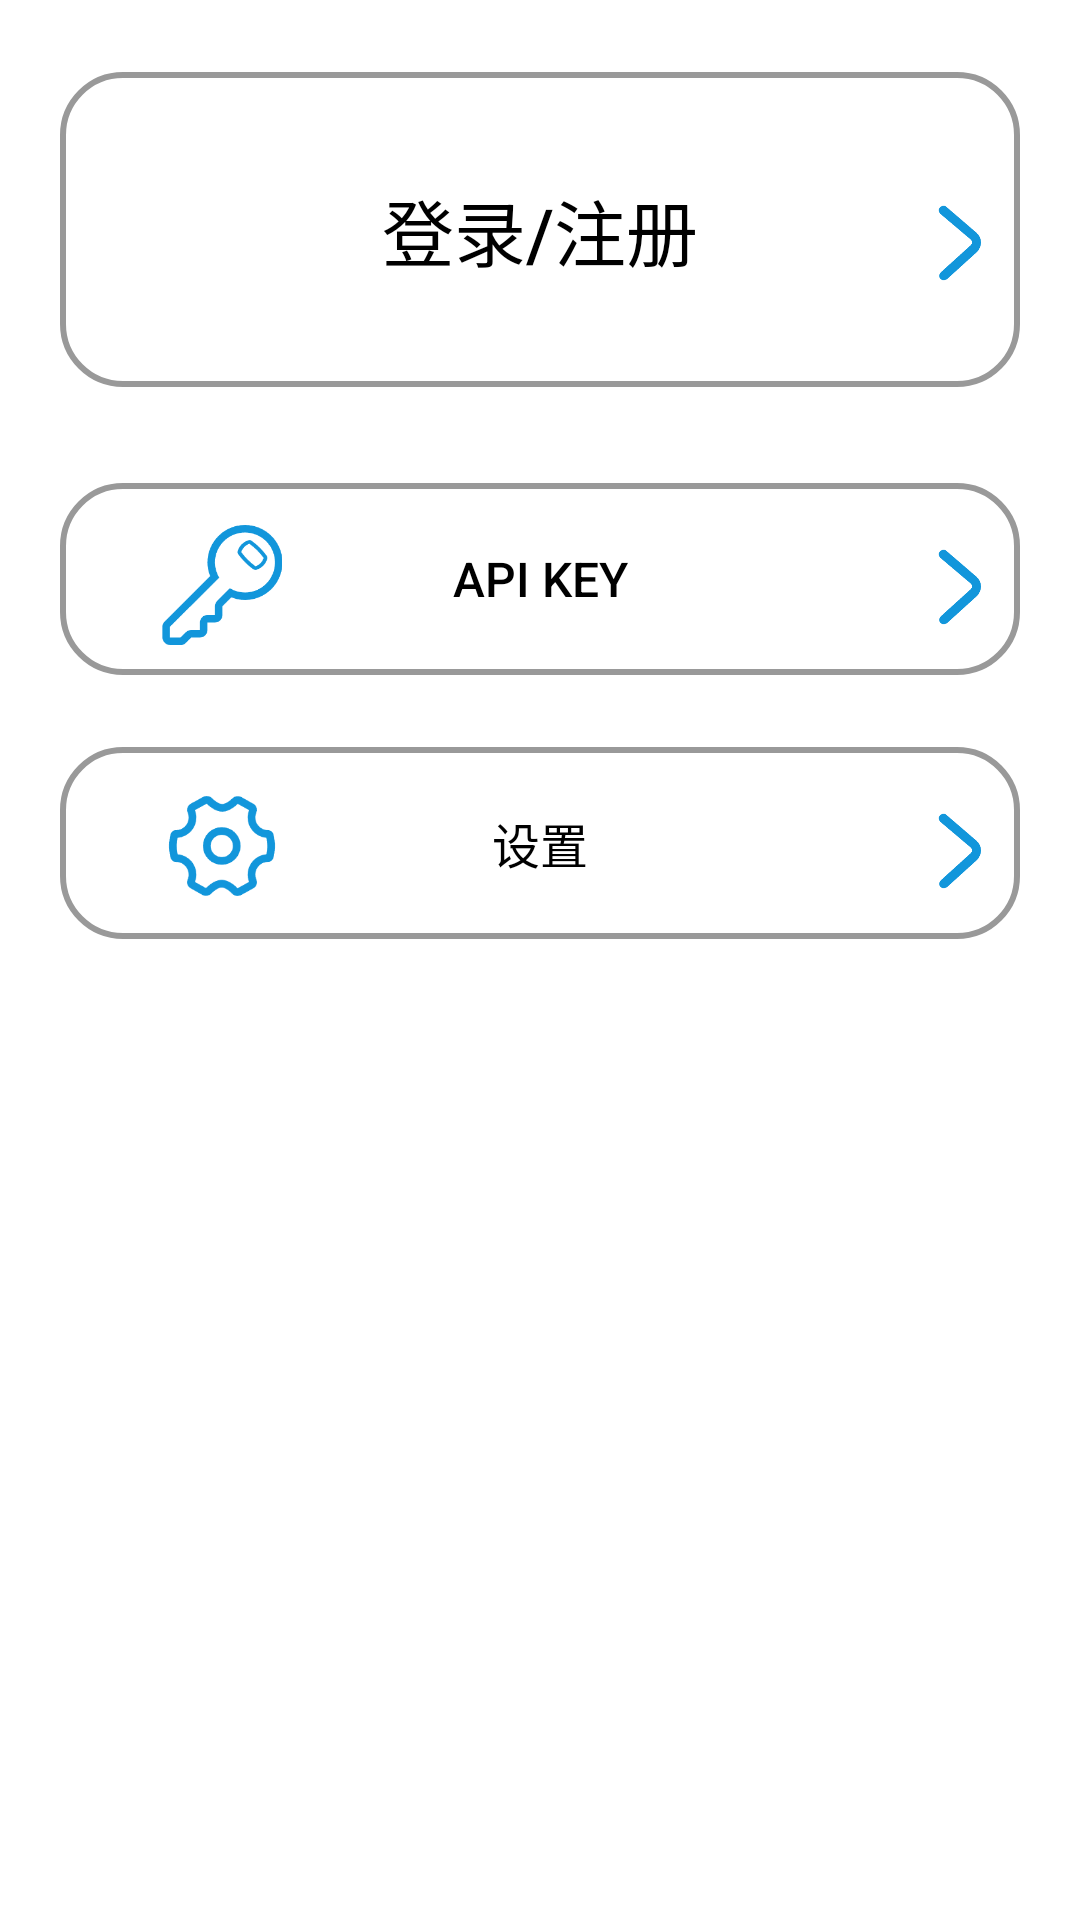

Here is an Android app screen rendered from its layout file. Give the layout XML and the strings, colors and styles it references.
<!-- AndroidManifest.xml: application theme Theme.ChatSpring -->
<!-- res/layout/activity_main_fragment.xml -->
<?xml version="1.0" encoding="utf-8"?>
<androidx.constraintlayout.widget.ConstraintLayout xmlns:android="http://schemas.android.com/apk/res/android"
    xmlns:app="http://schemas.android.com/apk/res-auto"
    xmlns:tools="http://schemas.android.com/tools"
    android:layout_width="match_parent"
    android:layout_height="match_parent"
    android:background="@color/white"
    tools:context=".appsetting.MainFragment">


    <Button
        android:id="@+id/login_register_button"
        android:layout_width="match_parent"
        android:layout_height="105dp"
        android:layout_marginStart="20dp"
        android:layout_marginTop="24dp"
        android:layout_marginEnd="20dp"
        android:background="@drawable/round_border"

        android:text="登录/注册"
        android:textColor="@android:color/black"
        android:textSize="24sp"
        app:layout_constraintEnd_toEndOf="parent"
        app:layout_constraintStart_toStartOf="parent"
        app:layout_constraintTop_toTopOf="parent" />

    <Button
        android:id="@+id/API_key_button"
        android:layout_width="match_parent"
        android:layout_height="64dp"

        android:layout_marginStart="20dp"
        android:layout_marginTop="32dp"
        android:layout_marginEnd="20dp"
        android:background="@drawable/round_border"
        android:text="API KEY"
        android:textColor="@android:color/black"
        android:textSize="16sp"
        app:layout_constraintEnd_toEndOf="@+id/login_register_button"
        app:layout_constraintStart_toStartOf="@+id/login_register_button"
        app:layout_constraintTop_toBottomOf="@+id/login_register_button" />

    <Button
        android:id="@+id/setting_button"
        android:layout_width="match_parent"
        android:layout_height="64dp"
        android:layout_marginStart="20dp"

        android:layout_marginTop="24dp"
        android:layout_marginEnd="20dp"
        android:background="@drawable/round_border"
        android:text="设置"
        android:textColor="@android:color/black"
        android:textSize="16sp"
        app:layout_constraintEnd_toEndOf="@+id/API_key_button"
        app:layout_constraintStart_toStartOf="@+id/API_key_button"
        app:layout_constraintTop_toBottomOf="@+id/API_key_button" />

    <ImageView
        android:id="@+id/image_view1"
        android:layout_width="42dp"
        android:layout_height="44dp"
        android:layout_marginStart="32dp"
        android:src="@drawable/loginorregister"
        app:layout_constraintBottom_toBottomOf="@+id/login_register_button"
        app:layout_constraintStart_toStartOf="@+id/login_register_button"
        app:layout_constraintTop_toTopOf="@+id/login_register_button"
        app:layout_constraintVertical_bias="0.529" />

    <ImageView
        android:id="@+id/image_view2"
        android:layout_width="43dp"
        android:layout_height="40dp"
        android:layout_marginStart="32dp"
        android:src="@drawable/key"
        app:layout_constraintBottom_toBottomOf="@+id/API_key_button"
        app:layout_constraintStart_toStartOf="@+id/API_key_button"
        app:layout_constraintTop_toTopOf="@+id/API_key_button"
        app:layout_constraintVertical_bias="0.583" />

    <ImageView
        android:id="@+id/image_view3"
        android:layout_width="44dp"
        android:layout_height="44dp"
        android:layout_marginStart="32dp"
        android:src="@drawable/setting2"
        app:layout_constraintBottom_toBottomOf="@+id/setting_button"
        app:layout_constraintStart_toStartOf="@+id/setting_button"
        app:layout_constraintTop_toTopOf="@+id/setting_button"
        app:layout_constraintVertical_bias="0.55" />

    <ImageView
        android:id="@+id/image_view4"
        android:layout_width="28dp"
        android:layout_height="29dp"
        android:src="@drawable/right1"
        app:layout_constraintBottom_toBottomOf="@+id/setting_button"
        app:layout_constraintEnd_toEndOf="@+id/setting_button"
        app:layout_constraintHorizontal_bias="0.979"
        app:layout_constraintStart_toStartOf="@+id/setting_button"
        app:layout_constraintTop_toTopOf="@+id/setting_button"
        app:layout_constraintVertical_bias="0.55" />

    <ImageView
        android:id="@+id/image_view5"
        android:layout_width="28dp"
        android:layout_height="29dp"
        android:src="@drawable/right1"
        app:layout_constraintBottom_toBottomOf="@+id/API_key_button"
        app:layout_constraintEnd_toEndOf="@+id/API_key_button"
        app:layout_constraintHorizontal_bias="0.979"
        app:layout_constraintStart_toStartOf="@+id/API_key_button"
        app:layout_constraintTop_toTopOf="@+id/API_key_button"
        app:layout_constraintVertical_bias="0.55" />

    <ImageView
        android:id="@+id/image_view6"
        android:layout_width="28dp"
        android:layout_height="29dp"
        android:src="@drawable/right1"
        app:layout_constraintBottom_toBottomOf="@+id/login_register_button"
        app:layout_constraintEnd_toEndOf="@+id/login_register_button"
        app:layout_constraintHorizontal_bias="0.979"
        app:layout_constraintStart_toStartOf="@+id/login_register_button"
        app:layout_constraintTop_toTopOf="@+id/login_register_button"
        app:layout_constraintVertical_bias="0.55" />

</androidx.constraintlayout.widget.ConstraintLayout>
<!-- resources referenced by this layout -->
<resources>
  <color name="white">#FFFFFFFF</color>
  <!-- drawable key: png bitmap (drawable, 4735 bytes) -->
  <!-- drawable right1: png bitmap (drawable, 2914 bytes) -->
  <!-- drawable round_border (drawable) -->
  <shape xmlns:android="http://schemas.android.com/apk/res/android"
      android:shape="rectangle">
      <corners android:radius="20dp" />
  
      <stroke
          android:width="2dp"
          android:color="#999999" />
  </shape>
  <!-- drawable setting2: png bitmap (drawable, 4886 bytes) -->
  <style name="Theme.ChatSpring" parent="Theme.MaterialComponents.DayNight.NoActionBar.Bridge">
          
          <item name="colorPrimary">@color/dark_blue</item>
          <item name="colorPrimaryVariant">@color/purple_700</item>
          <item name="colorOnPrimary">@color/white</item>
          
          <item name="colorSecondary">@color/dark_blue</item>
          <item name="colorSecondaryVariant">@color/dark_blue</item>
          <item name="colorOnSecondary">@color/black</item>
          
          <item name="android:statusBarColor">?attr/colorPrimaryVariant</item>
          
      </style>
  <color name="dark_blue">#1E90FF</color>
  <color name="purple_700">#FF3700B3</color>
  <color name="black">#FF000000</color>
</resources>
